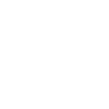
t = 0.00 s
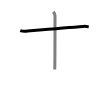
t = 1.50 s
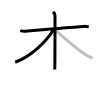
t = 3.25 s
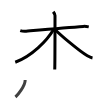
t = 4.75 s
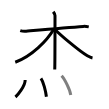
t = 6.50 s
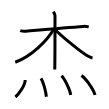
t = 8.00 s

The animated SVG that drew these frames (rendered in a browser with its animation timeline set to each time). Animation: 8 SMIL elements (animate=8); one cycle of 8.00 s.

<svg width="109px" height="109px" viewBox="0 0 px 109px" xmlns="http://www.w3.org/2000/svg" xmlns:xlink="http://www.w3.org/1999/xlink" xml:space="preserve" version="1.1"  baseProfile="full">
<path d="M20.25,30.61c1.8,0.57,3.85,0.75,5.92,0.57c10.56-0.93,41.2-3.68,57.17-4.78c2.06-0.14,3.35,0.1,5.41,0.5" style="fill:none;stroke:black;stroke-width:3;opacity:0">
  <animate attributeType="CSS" attributeName="opacity" from="0" to="1" begin="0s" dur="1s" repeatCount="Indefinite" fill="freeze" />
</path>
<path d="M53.25,11.75C54,12.75,55,14.47,55,15.5c0,10.5,0,47.75-0.25,54" style="fill:none;stroke:black;stroke-width:3;opacity:0">
  <animate attributeType="CSS" attributeName="opacity" from="0" to="1" begin="1s" dur="1s" repeatCount="Indefinite" fill="freeze" />
</path>
<path d="M53.75,29.25c-7,11.75-22,27-38.5,33" style="fill:none;stroke:black;stroke-width:3;opacity:0">
  <animate attributeType="CSS" attributeName="opacity" from="0" to="1" begin="2s" dur="1s" repeatCount="Indefinite" fill="freeze" />
</path>
<path d="M54.5,29c5.75,6,25,22.25,32.83,26.77c1.93,1.11,3.36,1.86,5.17,2.23" style="fill:none;stroke:black;stroke-width:3;opacity:0">
  <animate attributeType="CSS" attributeName="opacity" from="0" to="1" begin="3s" dur="1s" repeatCount="Indefinite" fill="freeze" />
</path>
<path d="M25.19,80c0,6.16-7.73,15.24-9.75,17" style="fill:none;stroke:black;stroke-width:3;opacity:0">
  <animate attributeType="CSS" attributeName="opacity" from="0" to="1" begin="4s" dur="1s" repeatCount="Indefinite" fill="freeze" />
</path>
<path d="M40.96,78.33c2.47,3.46,4.82,12.99,5.44,18.38" style="fill:none;stroke:black;stroke-width:3;opacity:0">
  <animate attributeType="CSS" attributeName="opacity" from="0" to="1" begin="5s" dur="1s" repeatCount="Indefinite" fill="freeze" />
</path>
<path d="M61.57,75.83c3.24,3.38,8.37,13.88,9.18,19.13" style="fill:none;stroke:black;stroke-width:3;opacity:0">
  <animate attributeType="CSS" attributeName="opacity" from="0" to="1" begin="6s" dur="1s" repeatCount="Indefinite" fill="freeze" />
</path>
<path d="M81.46,75.58C86.24,79,93.8,89.65,95,94.97" style="fill:none;stroke:black;stroke-width:3;opacity:0">
  <animate attributeType="CSS" attributeName="opacity" from="0" to="1" begin="7s" dur="1s" repeatCount="Indefinite" fill="freeze" />
</path>
</svg>
